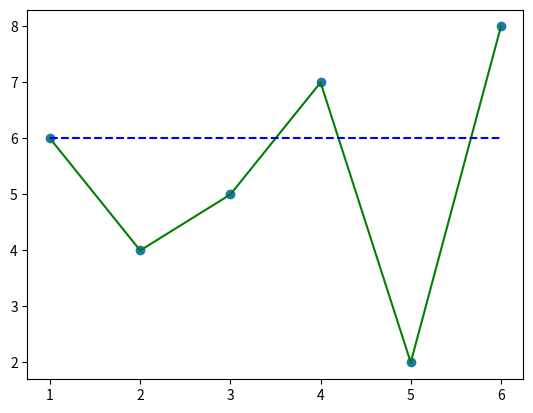

The matplotlib source for this figure:
import matplotlib.pyplot as plt
y=[6,4,5,7,2,8]
x=[1,2,3,4,5,6]

avgy=sum(y)/len(y)
start_y=[y[0] for i in x]

if y[-1]>y[0]:
    color="green"
elif y[-1]<y[0]:
    color="red"
else:
    color="yellow"

plt.plot(x,y,color=color)
plt.plot(x,start_y,color="blue",linestyle="--")
plt.scatter(x,y)
plt.show()
